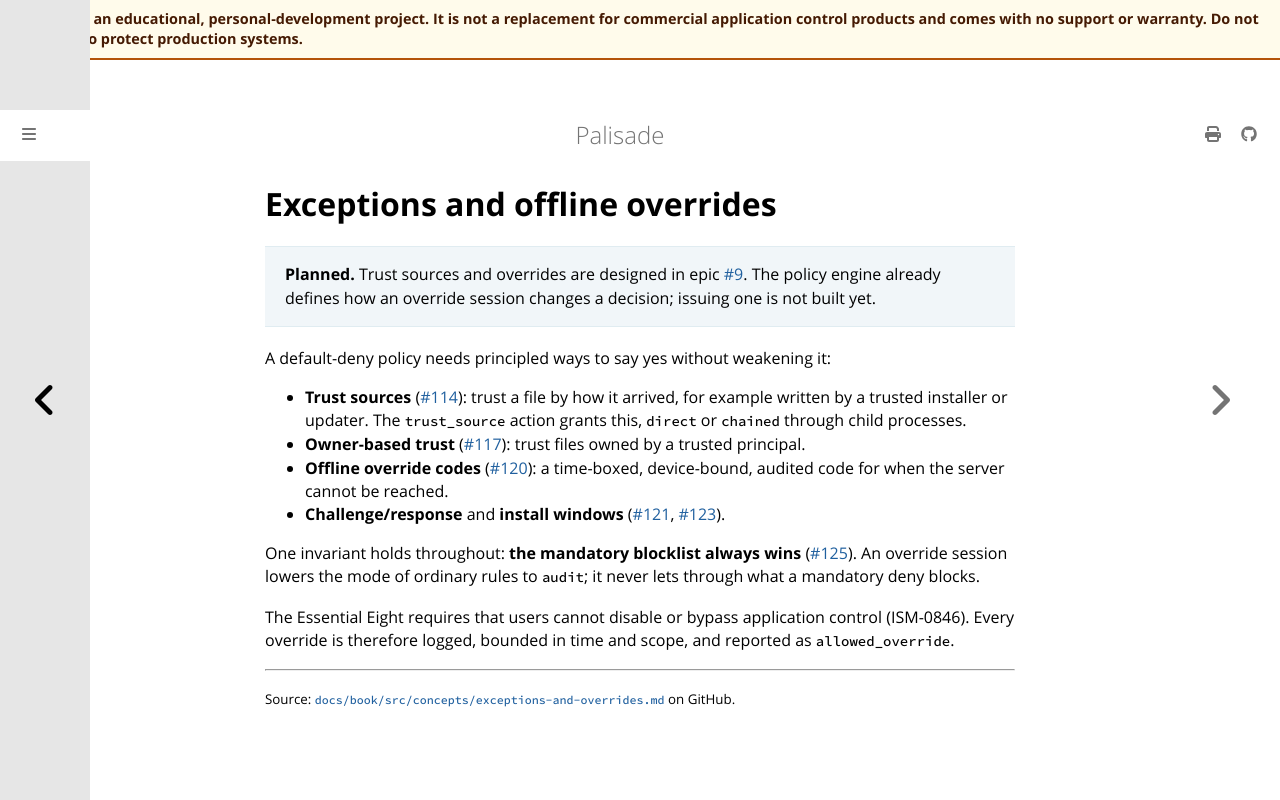

repository: jusso-dev/palisade · page: latest/docs/book/src/concepts/exceptions-and-overrides.html · generator: mdbook

# Exceptions and offline overrides

> **Planned.** Trust sources and overrides are designed in epic
> [#9](https://github.com/jusso-dev/palisade/issues/9). The policy engine already defines how an
> override session changes a decision; issuing one is not built yet.

A default-deny policy needs principled ways to say yes without weakening it:

- **Trust sources** ([#114](https://github.com/jusso-dev/palisade/issues/114)): trust a file by how
  it arrived, for example written by a trusted installer or updater. The `trust_source` action
  grants this, `direct` or `chained` through child processes.
- **Owner-based trust** ([#117](https://github.com/jusso-dev/palisade/issues/117)): trust files
  owned by a trusted principal.
- **Offline override codes** ([#120](https://github.com/jusso-dev/palisade/issues/120)): a
  time-boxed, device-bound, audited code for when the server cannot be reached.
- **Challenge/response** and **install windows** ([#121](https://github.com/jusso-dev/palisade/issues/121),
  [#123](https://github.com/jusso-dev/palisade/issues/123)).

One invariant holds throughout: **the mandatory blocklist always wins**
([#125](https://github.com/jusso-dev/palisade/issues/125)). An override session lowers the mode of
ordinary rules to `audit`; it never lets through what a mandatory deny blocks.

The Essential Eight requires that users cannot disable or bypass application control (ISM-0846).
Every override is therefore logged, bounded in time and scope, and reported as `allowed_override`.
